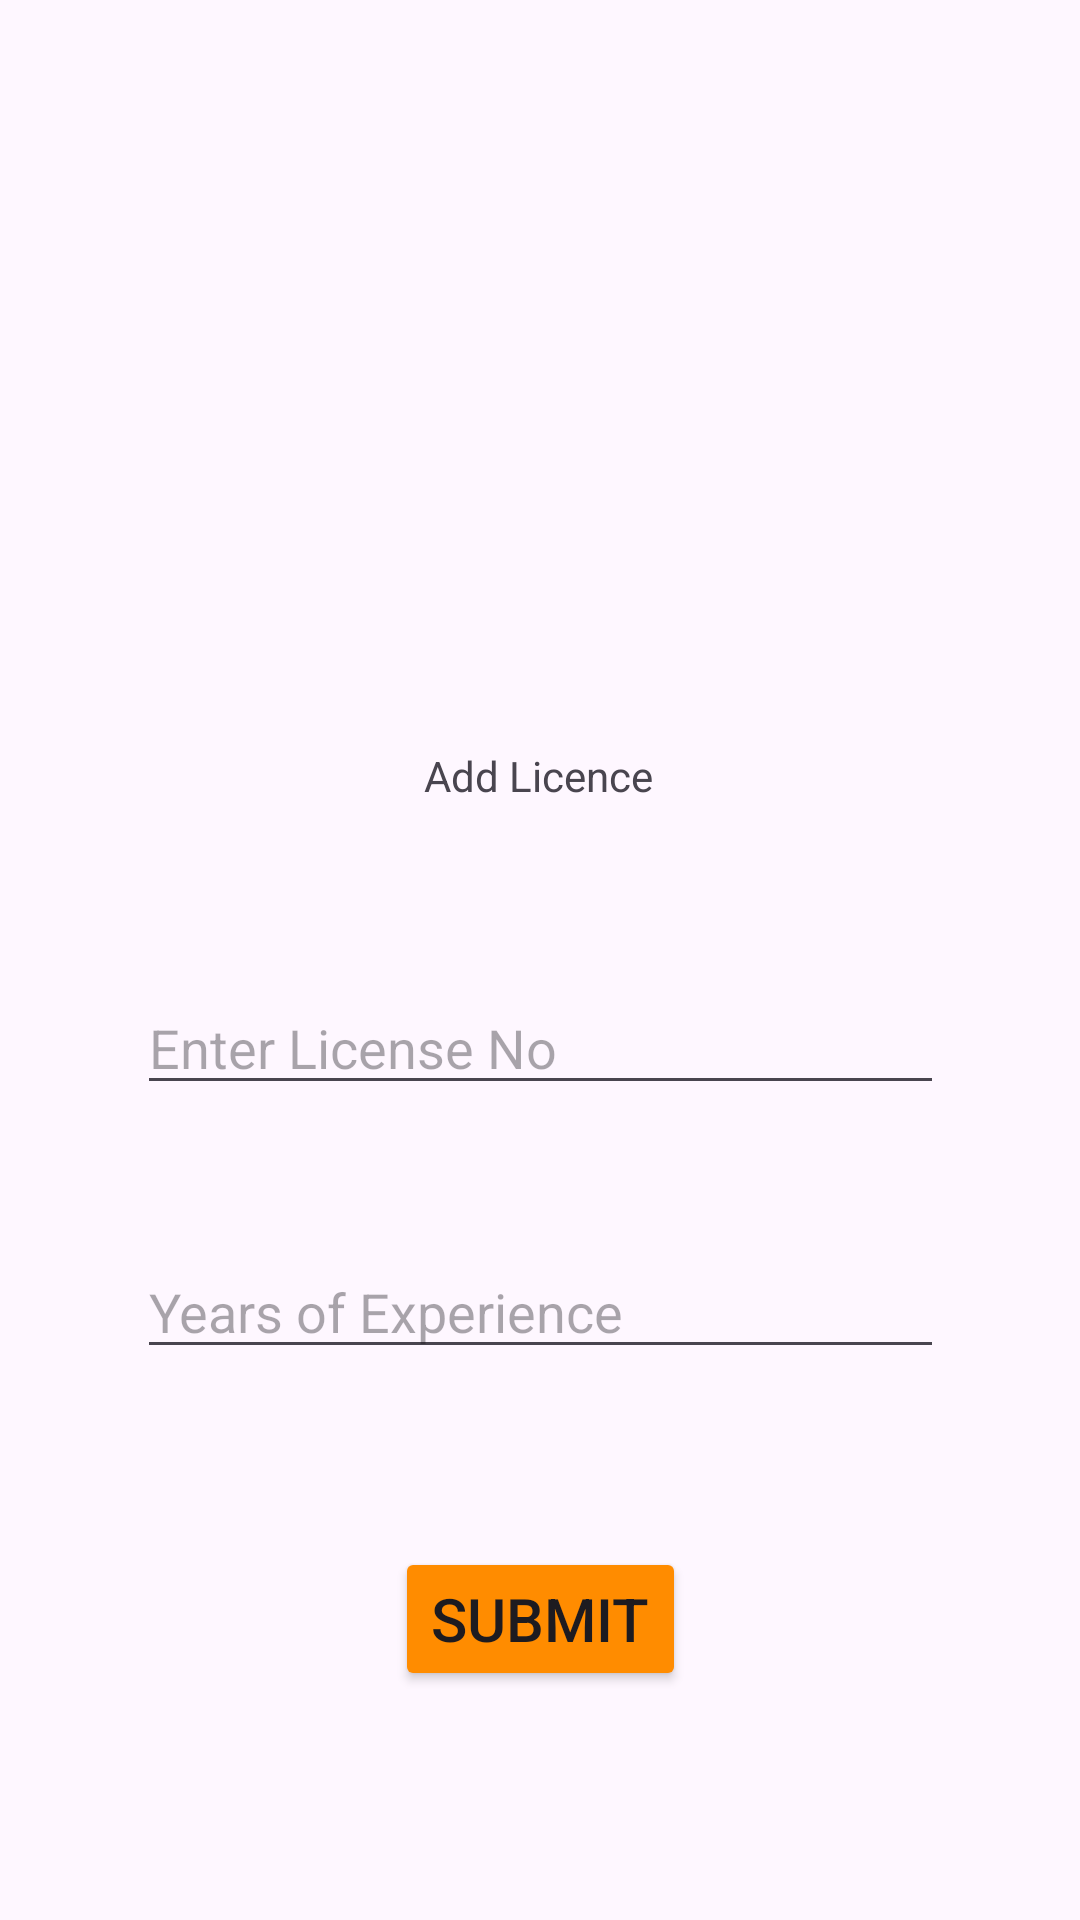

Produce the Android XML layout that renders to this screen, including the resource entries it uses.
<!-- AndroidManifest.xml: application theme Theme.My_Driver -->
<!-- res/layout/activity_license.xml -->
<?xml version="1.0" encoding="utf-8"?>
<androidx.constraintlayout.widget.ConstraintLayout xmlns:android="http://schemas.android.com/apk/res/android"
    xmlns:app="http://schemas.android.com/apk/res-auto"
    xmlns:tools="http://schemas.android.com/tools"
    android:id="@+id/welcome_page"
    android:layout_width="match_parent"
    android:layout_height="match_parent"
    tools:context=".license">

    <EditText
        android:id="@+id/license_no"
        android:layout_width="269dp"
        android:layout_height="40dp"
        android:ems="10"
        android:hint="Enter License No"
        android:inputType="text"
        app:layout_constraintBottom_toBottomOf="parent"
        app:layout_constraintEnd_toEndOf="parent"
        app:layout_constraintStart_toStartOf="parent"
        app:layout_constraintTop_toTopOf="parent"
        app:layout_constraintVertical_bias="0.547" />

    <EditText
        android:id="@+id/experience"

        android:layout_width="269dp"
        android:layout_height="40dp"
        android:ems="10"
        android:hint="Years of Experience"
        android:inputType="number"
        app:layout_constraintBottom_toBottomOf="parent"
        app:layout_constraintEnd_toEndOf="parent"
        app:layout_constraintStart_toStartOf="parent"
        app:layout_constraintTop_toTopOf="parent"
        app:layout_constraintVertical_bias="0.694" />

    <Button
        android:id="@+id/submit"
        android:layout_width="wrap_content"
        android:layout_height="wrap_content"
        android:backgroundTint="#FF8C00"
        android:text="Submit"
        android:textSize="20sp"
        app:layout_constraintBottom_toBottomOf="parent"
        app:layout_constraintEnd_toEndOf="parent"
        app:layout_constraintStart_toStartOf="parent"
        app:layout_constraintTop_toTopOf="parent"

        app:layout_constraintVertical_bias="0.871" />

    <ImageView
        android:id="@+id/Licence_img"
        android:layout_width="134dp"
        android:layout_height="140dp"
        app:layout_constraintBottom_toBottomOf="parent"
        app:layout_constraintEnd_toEndOf="parent"
        app:layout_constraintHorizontal_bias="0.498"
        app:layout_constraintStart_toStartOf="parent"
        app:layout_constraintTop_toTopOf="parent"
        app:layout_constraintVertical_bias="0.236"
        app:srcCompat="@drawable/baseline_image_search_24" />

    <TextView
        android:id="@+id/textView"
        android:layout_width="wrap_content"
        android:layout_height="wrap_content"
        android:text="Add Licence"
        app:layout_constraintBottom_toBottomOf="parent"
        app:layout_constraintEnd_toEndOf="parent"
        app:layout_constraintHorizontal_bias="0.498"
        app:layout_constraintStart_toStartOf="parent"
        app:layout_constraintTop_toTopOf="parent"
        app:layout_constraintVertical_bias="0.401" />
</androidx.constraintlayout.widget.ConstraintLayout>
<!-- resources referenced by this layout -->
<resources>
  <style name="Theme.My_Driver" parent="Base.Theme.My_Driver" />
  <style name="Base.Theme.My_Driver" parent="Theme.Material3.DayNight.NoActionBar">
          
          
      </style>
</resources>
